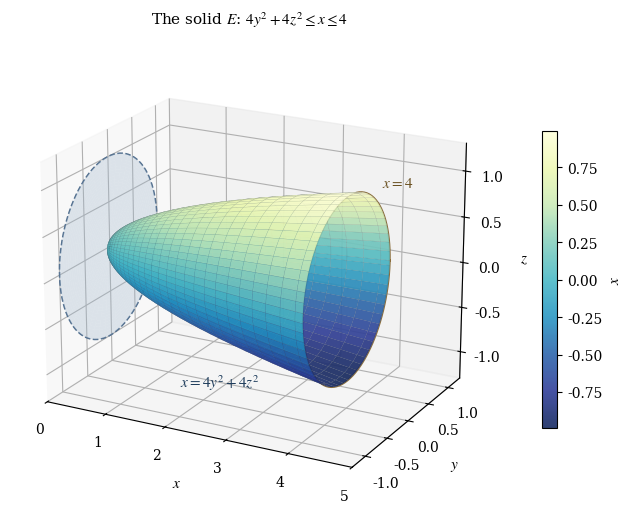

Python code for this plot:
"""Draw the solid bounded by x = 4*y**2 + 4*z**2 and x = 4.

The figure shows the parabolic bowl, the cutting plane x = 4, the circular
projection on the yz-plane, and one representative vertical fibre.
"""

import base64

import matplotlib
import numpy as np
from matplotlib import cm
from mpl_toolkits.mplot3d import Axes3D  # noqa: F401  (registers the 3d projection)

matplotlib.use("Agg")
import matplotlib.pyplot as plt

plt.rcParams.update({
    "font.family": "serif",
    "font.serif": ["Cambria", "Times New Roman", "DejaVu Serif"],
    "mathtext.fontset": "stix",
    "font.size": 10,
    "axes.labelsize": 11,
    "axes.titlesize": 11,
})

figure = plt.figure(figsize=(7.0, 5.4))
axes = figure.add_subplot(111, projection="3d")

radial_values = np.linspace(0.0, 1.0, 60)
angle_values = np.linspace(0.0, 2.0 * np.pi, 120)
radius_grid, angle_grid = np.meshgrid(radial_values, angle_values)
x_surface = 4.0 * radius_grid**2
y_surface = radius_grid * np.cos(angle_grid)
z_surface = radius_grid * np.sin(angle_grid)

surface = axes.plot_surface(
    x_surface, y_surface, z_surface,
    cmap=cm.YlGnBu_r, linewidth=0.2, edgecolor=(0.25, 0.3, 0.35, 0.25),
    alpha=0.85, rstride=2, cstride=2, antialiased=True,
)

# Cutting plane x = 4, drawn as the disk y**2 + z**2 <= 1.
disk_radius = np.linspace(0.0, 1.0, 30)
disk_angle = np.linspace(0.0, 2.0 * np.pi, 100)
disk_r, disk_t = np.meshgrid(disk_radius, disk_angle)
axes.plot_surface(
    np.full_like(disk_r, 4.0), disk_r * np.cos(disk_t), disk_r * np.sin(disk_t),
    color="#d8cdb8", alpha=0.55, linewidth=0.0, shade=False,
)
axes.plot(np.full(200, 4.0), np.cos(np.linspace(0, 2 * np.pi, 200)),
          np.sin(np.linspace(0, 2 * np.pi, 200)), color="#8a6d3b", linewidth=1.4)

# Circular projection on the plane x = 0, drawn as a translucent disk.
axes.plot_surface(
    np.zeros_like(disk_r), disk_r * np.cos(disk_t), disk_r * np.sin(disk_t),
    color="#9fb6cc", alpha=0.32, linewidth=0.0, shade=False,
)
axes.plot(np.zeros(200), np.cos(np.linspace(0, 2 * np.pi, 200)),
          np.sin(np.linspace(0, 2 * np.pi, 200)), color="#4d6a8a", linewidth=1.1,
          linestyle="--")


axes.text(1.2, 0.0, -1.45, r"$x = 4y^2 + 4z^2$", color="#1f3d5c", fontsize=11)
axes.text(4.15, 0.55, 0.95, r"$x = 4$", color="#6b5222", fontsize=11)

axes.set_xlabel(r"$x$", labelpad=6)
axes.set_ylabel(r"$y$", labelpad=6)
axes.set_zlabel(r"$z$", labelpad=6)
axes.set_xlim(0.0, 5.0)
axes.set_ylim(-1.3, 1.3)
axes.set_zlim(-1.3, 1.3)
axes.set_box_aspect((1.35, 1.0, 1.0))
axes.view_init(elev=20, azim=-62)
axes.set_title(r"The solid $E$: $4y^2 + 4z^2 \leq x \leq 4$", pad=12)

color_bar = figure.colorbar(surface, ax=axes, shrink=0.62, pad=0.08)
color_bar.set_label(r"$x$")

figure.tight_layout()
output_path = "part1_figure1.png"
figure.savefig(output_path, dpi=170, bbox_inches="tight", facecolor="white")
with open(output_path, "rb") as image_file:
    encoded = base64.b64encode(image_file.read()).decode("ascii")
with open("part1_figure1.b64.txt", "w", encoding="ascii") as text_file:
    text_file.write(encoded)
print(f"saved {output_path} and part1_figure1.b64.txt ({len(encoded)} base64 characters)")
